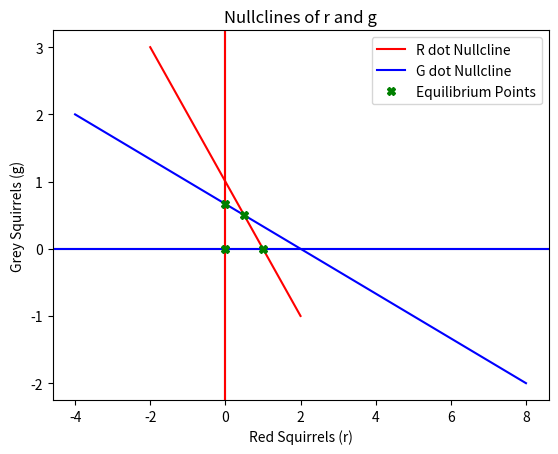

This chart was generated by the following Python code:
#Question 4

import matplotlib.pyplot as plt
import numpy as np

#Set up plot
plt.axhline(0,0,1,color="grey")
plt.axvline(0,0,1,color="grey")
plt.xlabel("Red Squirrels (r)")
plt.ylabel("Grey Squirrels (g)")
plt.title("Nullclines of r and g")

#Nullclines

#for r_dot = 0
#g=1-r

def null_r(r):
    g = 1 - r
    return g

#for g_dot = o
#r=2-3g

def null_g(g):
    r = 2 - (3 * g)
    return r

#Plotting nuclides with r as x-axis and g as y-axis

Nr = np.linspace(-2,2,500)
Ng = []
index = 0
for count in Nr:
    Ng.append(null_r(Nr[index]))
    index = index + 1

plt.plot(Nr,Ng,'r',label="R dot Nullcline")
plt.axvline(0,0,1,color="r")

Ng = np.linspace(-2,2,500)
Nr = []
index = 0
for count in Ng:
    Nr.append(null_g(Ng[index]))
    index = index + 1

plt.plot(Nr,Ng,'b',label="G dot Nullcline")
plt.axhline(0,0,1,color="b")

plt.plot(0.5,0.5,'gX',label="Equilibrium Points")
plt.plot(0,0,'gX')
plt.plot(0,2/3,'gX')
plt.plot(1,0,'gX')

#SOLUTIONS
#(0,0)
#(1/2,1/2)
#(0,2/3)
#(1,0)

plt.legend()
plt.savefig("./Nullclines.png")